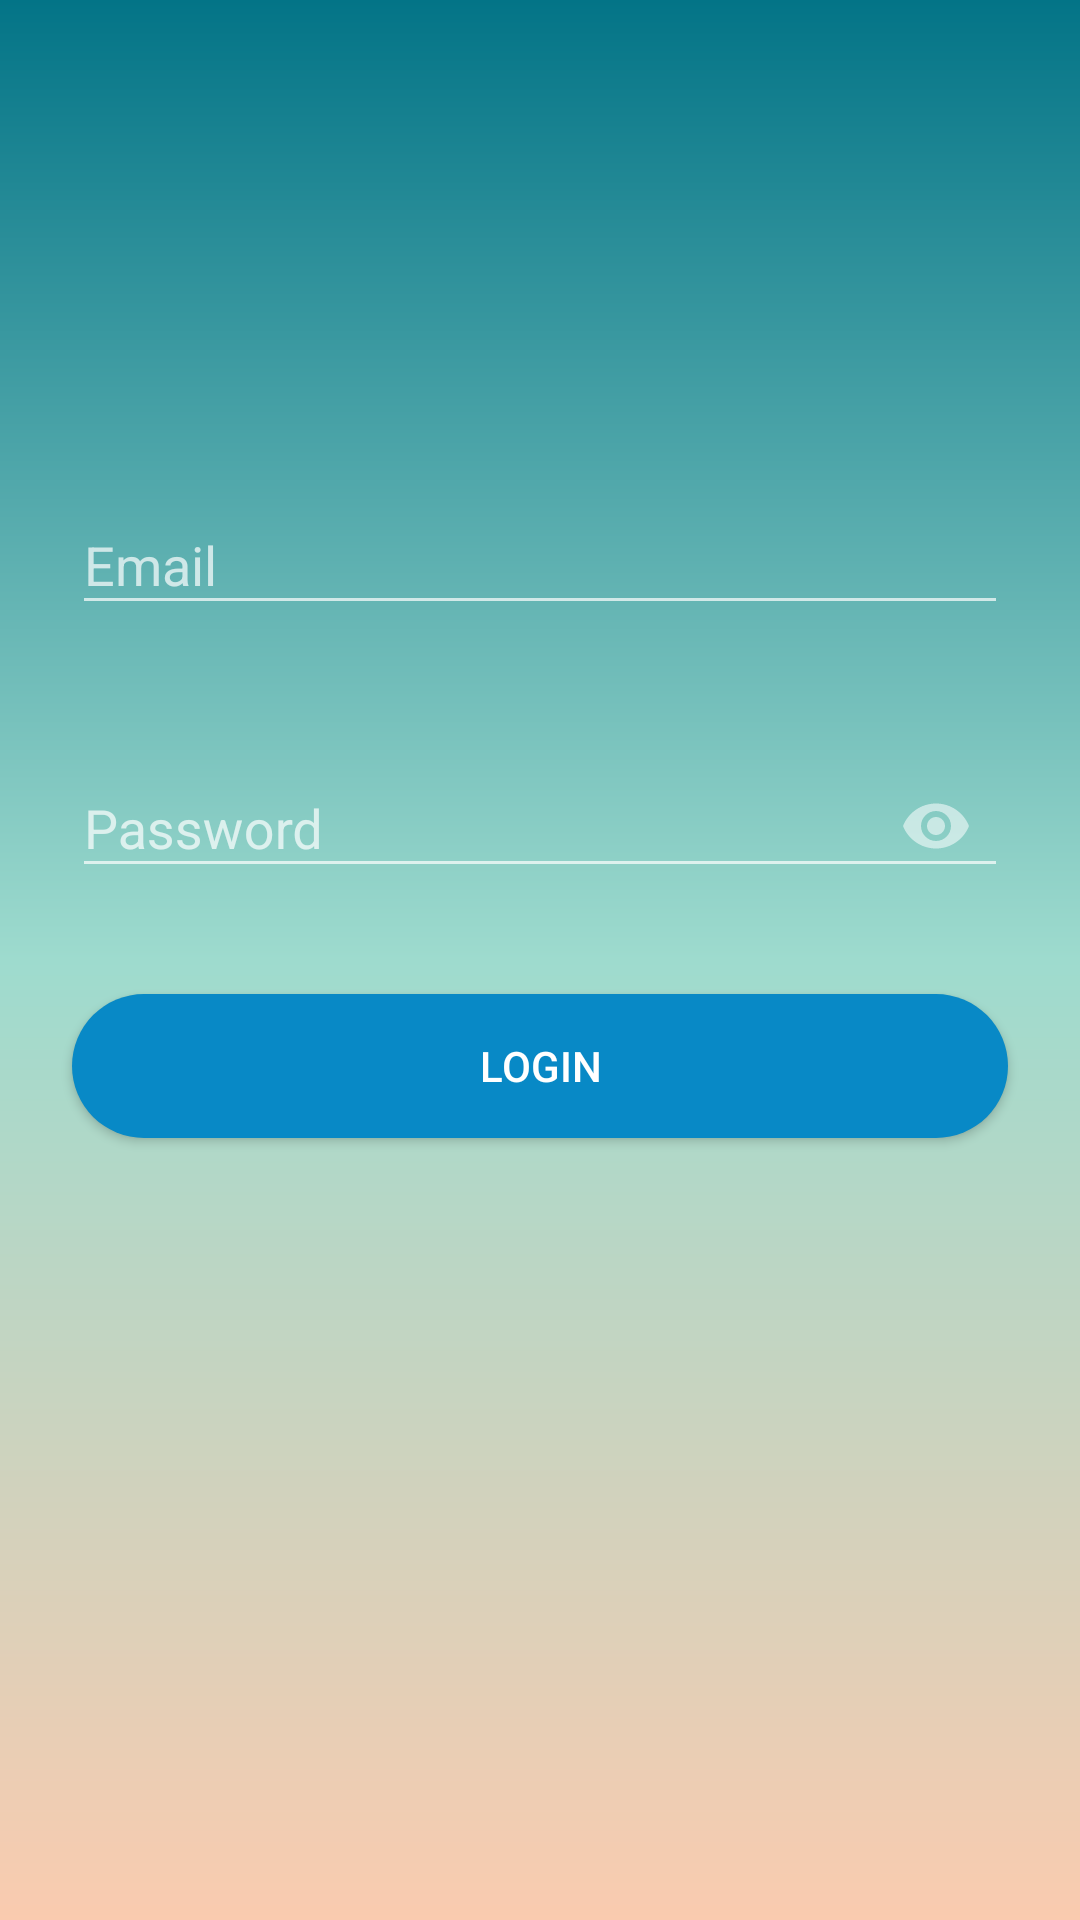

Write the Android layout XML for this screen, with the resource values it uses.
<!-- AndroidManifest.xml: activity theme Theme.AppCompat.NoActionBar -->
<!-- res/layout/activity_login.xml -->
<?xml version="1.0" encoding="utf-8"?>

<LinearLayout xmlns:android="http://schemas.android.com/apk/res/android"
    xmlns:tools="http://schemas.android.com/tools"
    android:layout_width="match_parent"
    android:layout_height="match_parent"
    xmlns:app="http://schemas.android.com/apk/res-auto"
    android:background="@drawable/gradient"
    android:orientation="vertical"
    tools:context=".LoginActivity">

    
    <ImageView
        android:layout_width="200dp"
        android:layout_height="100dp"
        android:layout_gravity="center"
        style="@style/Margin"
        android:src="@drawable/logo"
        android:tint="@color/white" />

    
    <android.support.design.widget.TextInputLayout
        android:layout_width="match_parent"
        android:layout_height="wrap_content"
        style="@style/Margin"
        android:textColor="#2A3c58">

        <EditText
            android:id="@+id/input_email"
            android:layout_width="match_parent"
            android:layout_height="wrap_content"
            android:drawableRight="@drawable/ic_person"
            android:drawableTint="@color/white"
            android:hint="Email"
            android:inputType="textEmailAddress" />
    </android.support.design.widget.TextInputLayout>

    
    <android.support.design.widget.TextInputLayout
        android:layout_width="match_parent"
        android:layout_height="wrap_content"
        style="@style/Margin"
        app:passwordToggleEnabled="true"
        android:textColor="@color/text">

        <EditText
            android:id="@+id/input_password"
            android:layout_width="match_parent"
            android:layout_height="wrap_content"
            android:hint="Password"
            android:inputType="textPassword" />
    </android.support.design.widget.TextInputLayout>

    <android.support.v7.widget.AppCompatButton
        android:id="@+id/btn_login"
        android:layout_width="match_parent"
        android:layout_height="wrap_content"
        style="@style/Margin"
        android:background="@drawable/btn_rectangle"
        android:text="Login"
        android:textColor="@color/white"

        />

</LinearLayout>
<!-- resources referenced by this layout -->
<resources>
  <color name="text">#2A3c58</color>
  <color name="white">#FFF</color>
  <!-- drawable btn_rectangle (drawable) -->
  <?xml version="1.0" encoding="utf-8"?>
  
  <selector xmlns:android="http://schemas.android.com/apk/res/android">
  
  <item>
  <shape android:shape="rectangle" >
      <solid android:color="#0889c6"></solid>
      <corners android:radius="25dp"/>
  </shape>
  </item>
  
      </selector>
  <!-- drawable gradient (drawable) -->
  <?xml version="1.0" encoding="utf-8"?>
  
  <shape xmlns:android="http://schemas.android.com/apk/res/android">
  <gradient
      android:angle="270"
      android:startColor="#FF037487"
      android:centerColor="#FF9EDBCE"
      android:endColor="#FACBAF"
      />
  </shape>
  <style name="Margin">
          <item name="android:layout_marginTop">24dp</item>
          <item name="android:layout_marginBottom">8dp</item>
          <item name="android:layout_marginRight">24dp</item>
          <item name="android:layout_marginLeft">24dp</item>
      </style>
</resources>
